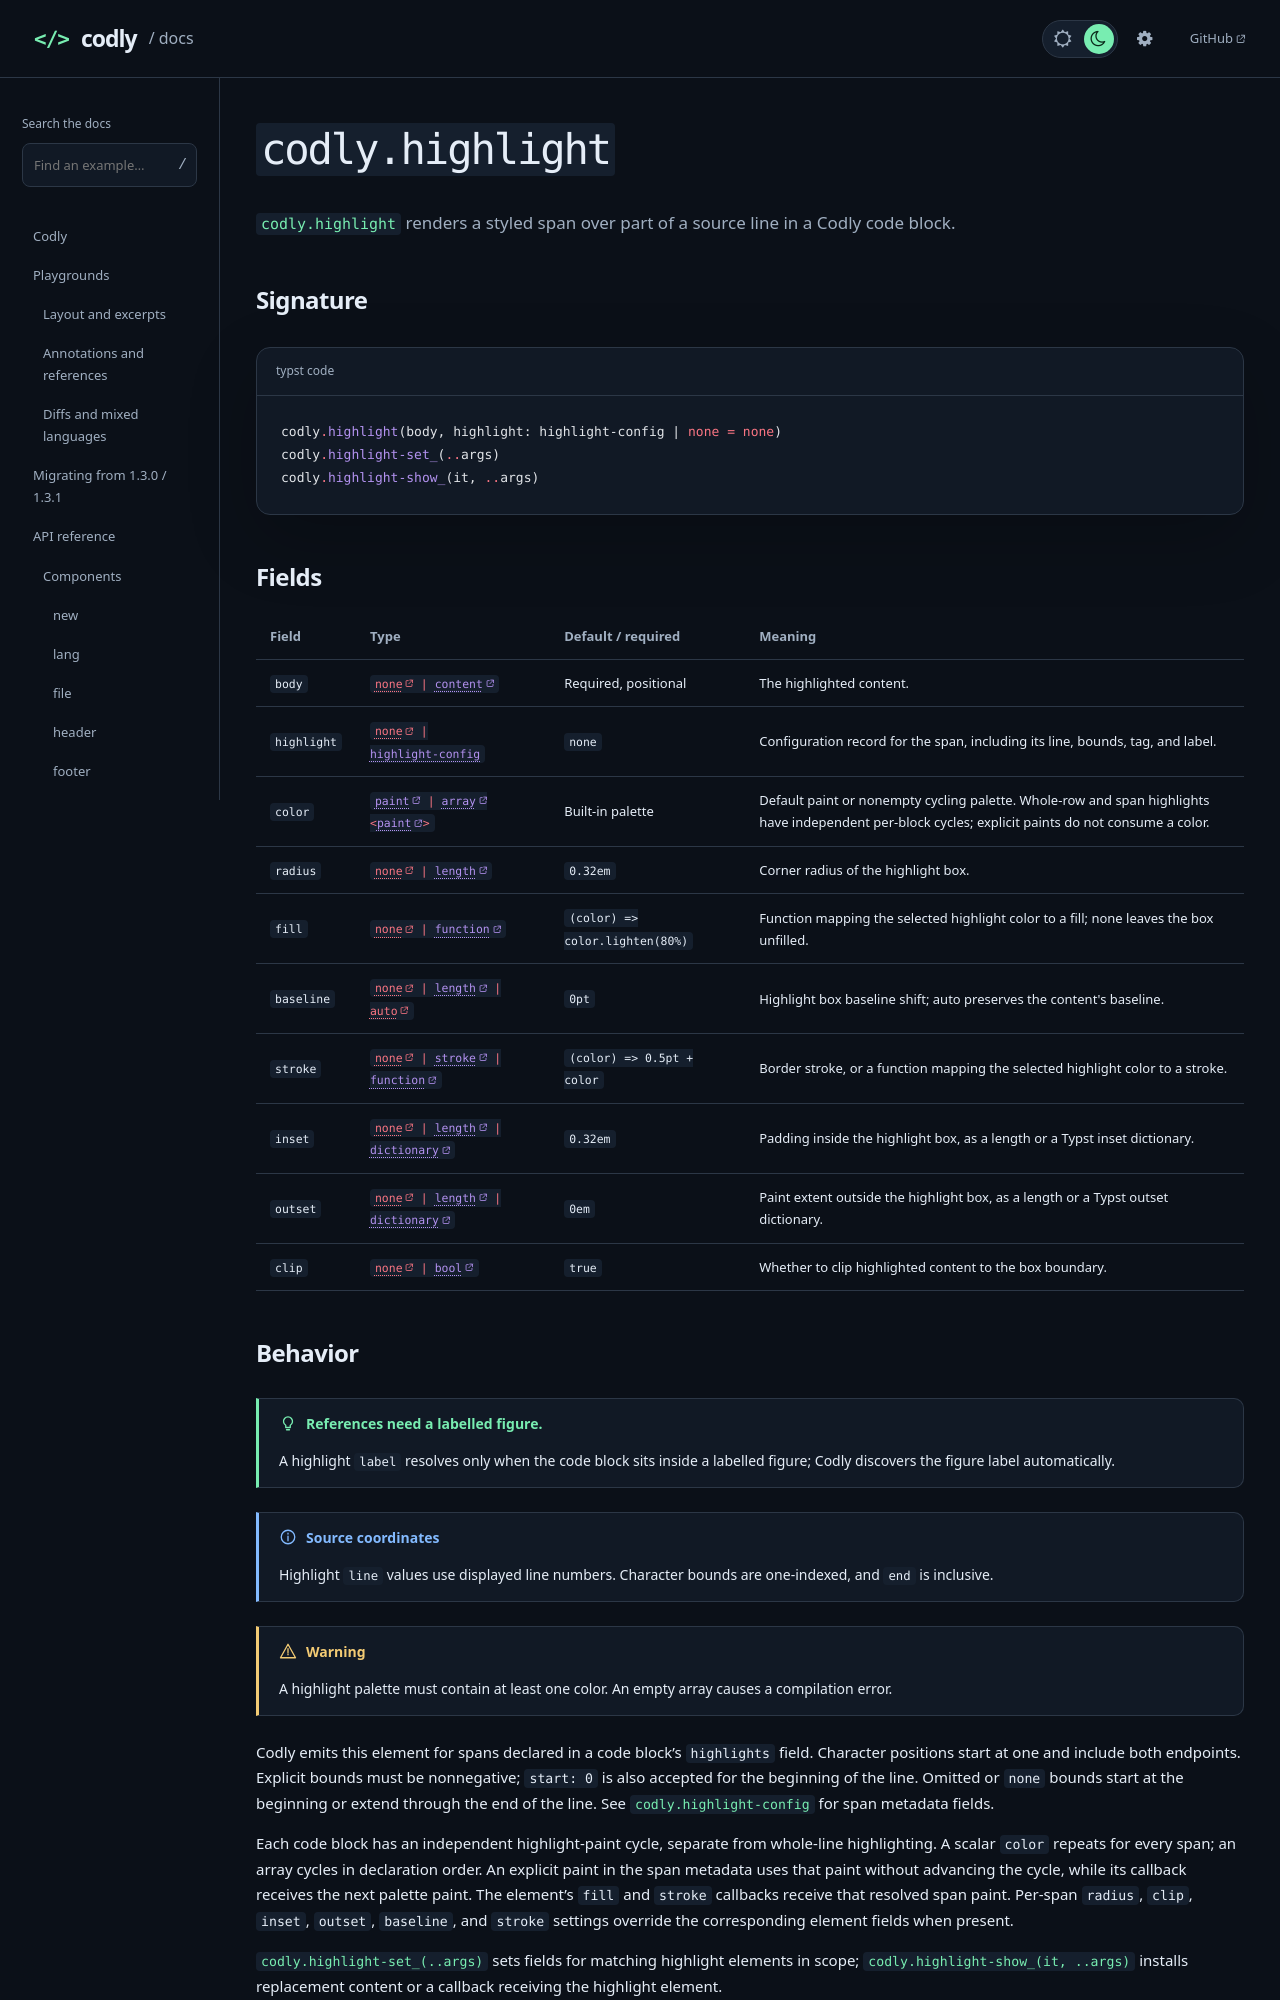

repository: Dherse/codly · page: api/components/highlight.html · generator: mdbook

# `codly.highlight`

[`codly.highlight`](#signature) renders a styled span over part of a source line in a Codly code block.

## Signature

```typst code
codly.highlight(body, highlight: highlight-config | none = none)
codly.highlight-set_(..args)
codly.highlight-show_(it, ..args)
```

## Fields

{{#arg-table elements.highlight}}
